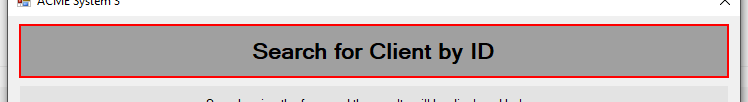
Task: Robotic Enterprise Framework
Workflow: SearchForm_2

Step 1 [try]: find 'label3' (acme-system3.exe)

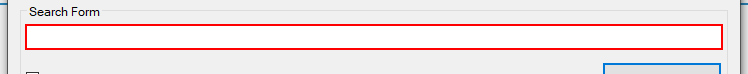
Step 2 [try]: type [in_str_ClientID] into 'textBox1' (acme-system3.exe)

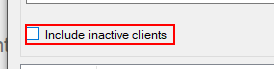
Step 3: click on 'checkBox1' (acme-system3.exe)

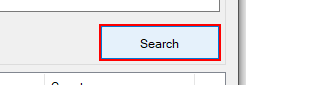
Step 4: click on 'button1' (acme-system3.exe)

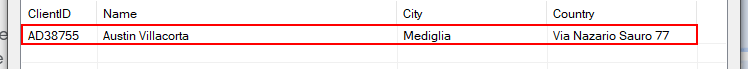
Step 5: click on the list item '*{0}*' (acme-system3.exe)

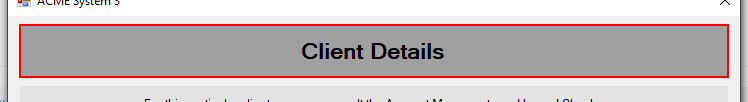
Step 6 [try]: find 'label2' (acme-system3.exe)